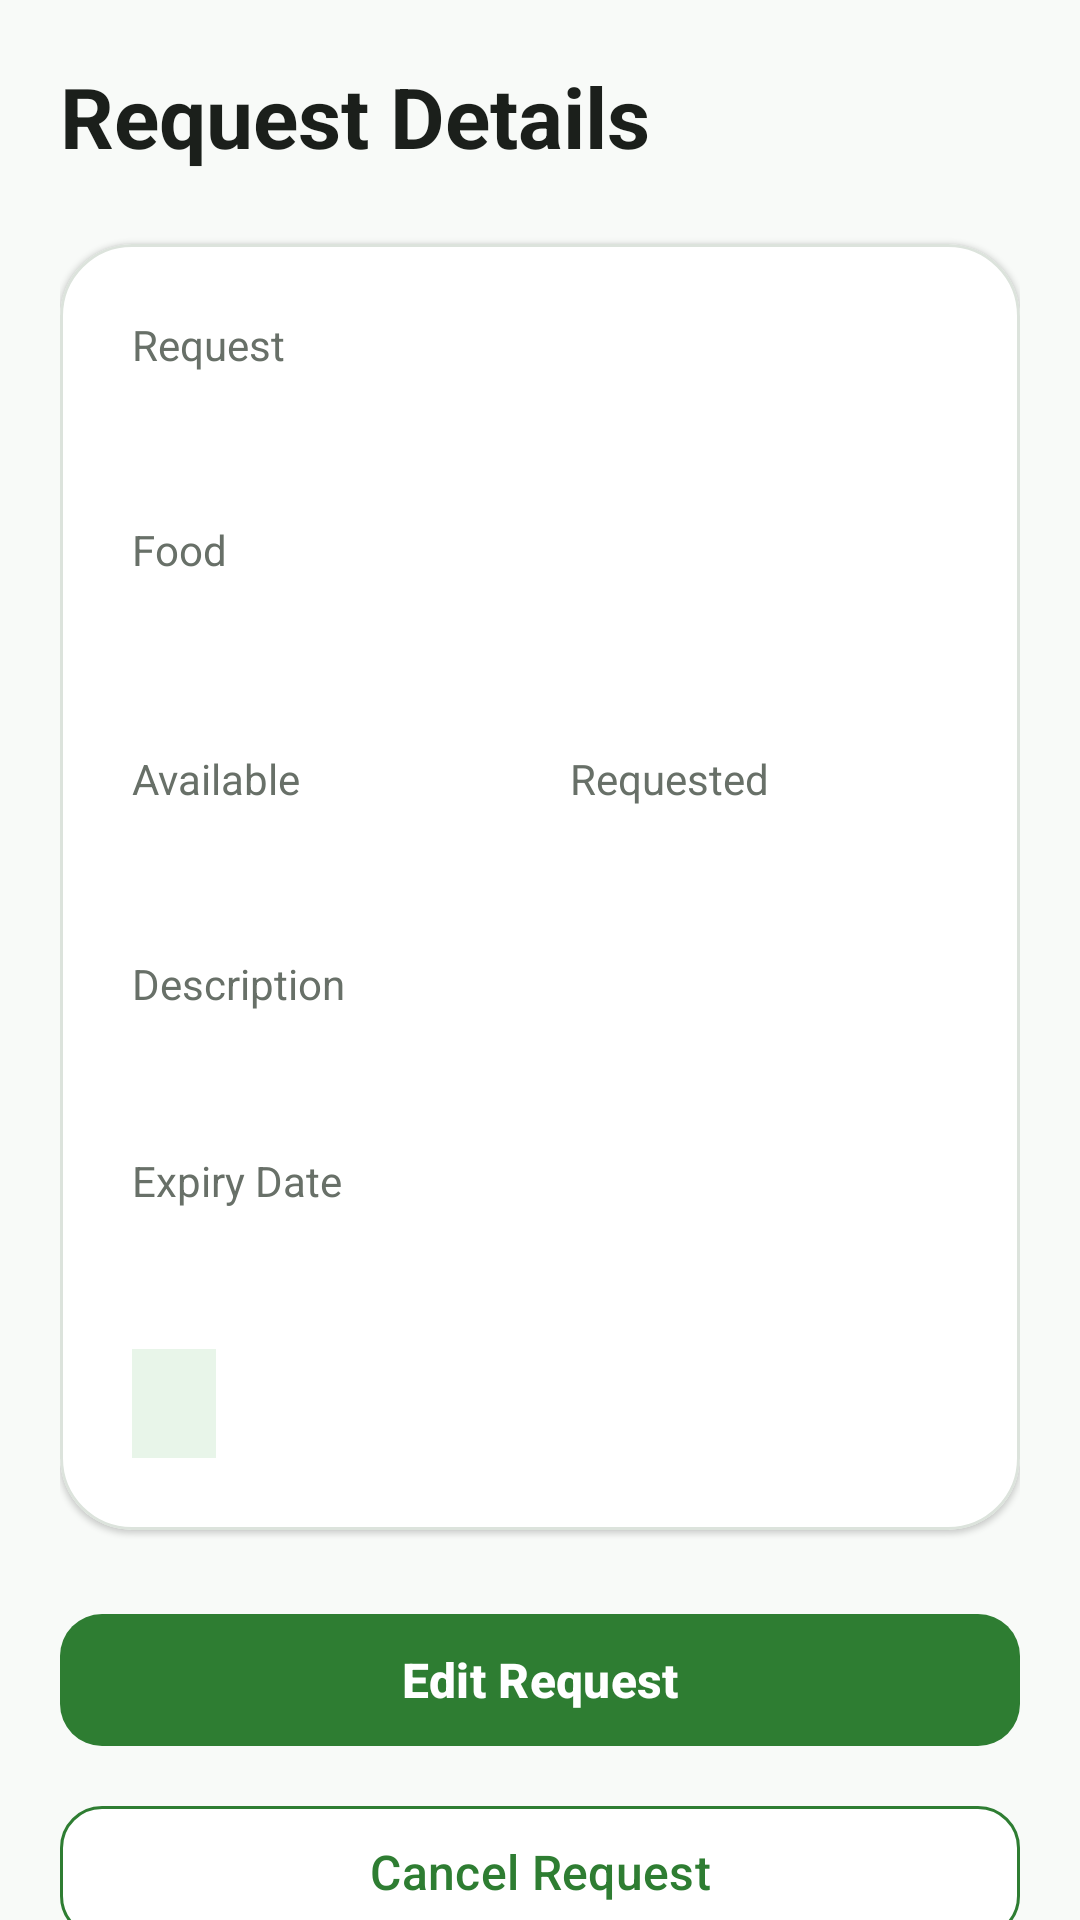

Layout XML and referenced resources for this Android screen:
<!-- AndroidManifest.xml: application theme Theme.SaveFood -->
<!-- res/layout/fragment_charity_request_details.xml -->
<?xml version="1.0" encoding="utf-8"?>
<androidx.core.widget.NestedScrollView
    xmlns:android="http://schemas.android.com/apk/res/android"
    xmlns:app="http://schemas.android.com/apk/res-auto"
    android:layout_width="match_parent"
    android:layout_height="match_parent"
    android:fillViewport="true"
    android:background="@color/savefood_background">

    <LinearLayout
        android:layout_width="match_parent"
        android:layout_height="wrap_content"
        android:orientation="vertical"
        android:padding="20dp">

        
        
        

        <TextView
            android:layout_width="match_parent"
            android:layout_height="wrap_content"
            android:text="Request Details"
            android:textColor="@color/savefood_text_primary"
            android:textSize="28sp"
            android:textStyle="bold" />

        
        
        

        <com.google.android.material.card.MaterialCardView
            android:layout_width="match_parent"
            android:layout_height="wrap_content"
            android:layout_marginTop="24dp"
            app:cardBackgroundColor="@color/savefood_surface"
            app:cardCornerRadius="24dp"
            app:cardElevation="1dp"
            app:strokeColor="@color/savefood_border"
            app:strokeWidth="1dp">

            <LinearLayout
                android:layout_width="match_parent"
                android:layout_height="wrap_content"
                android:orientation="vertical"
                android:padding="24dp">

                

                <TextView
                    android:layout_width="match_parent"
                    android:layout_height="wrap_content"
                    android:text="Request"
                    android:textColor="@color/savefood_text_secondary"
                    android:textSize="14sp" />

                <TextView
                    android:id="@+id/tvRequestId"
                    android:layout_width="match_parent"
                    android:layout_height="wrap_content"
                    android:layout_marginTop="3dp"
                    android:textColor="@color/savefood_text_primary"
                    android:textSize="18sp"
                    android:textStyle="bold" />

                

                <TextView
                    android:layout_width="match_parent"
                    android:layout_height="wrap_content"
                    android:layout_marginTop="22dp"
                    android:text="Food"
                    android:textColor="@color/savefood_text_secondary"
                    android:textSize="14sp" />

                <TextView
                    android:id="@+id/tvFoodName"
                    android:layout_width="match_parent"
                    android:layout_height="wrap_content"
                    android:layout_marginTop="3dp"
                    android:textColor="@color/savefood_text_primary"
                    android:textSize="24sp"
                    android:textStyle="bold" />

                

                <LinearLayout
                    android:layout_width="match_parent"
                    android:layout_height="wrap_content"
                    android:layout_marginTop="22dp"
                    android:orientation="horizontal">

                    <LinearLayout
                        android:layout_width="0dp"
                        android:layout_height="wrap_content"
                        android:layout_weight="1"
                        android:orientation="vertical">

                        <TextView
                            android:layout_width="match_parent"
                            android:layout_height="wrap_content"
                            android:text="Available"
                            android:textColor="@color/savefood_text_secondary"
                            android:textSize="14sp" />

                        <TextView
                            android:id="@+id/tvAvailableQuantity"
                            android:layout_width="match_parent"
                            android:layout_height="wrap_content"
                            android:layout_marginTop="3dp"
                            android:textColor="@color/savefood_text_primary"
                            android:textSize="18sp"
                            android:textStyle="bold" />

                    </LinearLayout>

                    <LinearLayout
                        android:layout_width="0dp"
                        android:layout_height="wrap_content"
                        android:layout_marginStart="20dp"
                        android:layout_weight="1"
                        android:orientation="vertical">

                        <TextView
                            android:layout_width="match_parent"
                            android:layout_height="wrap_content"
                            android:text="Requested"
                            android:textColor="@color/savefood_text_secondary"
                            android:textSize="14sp" />

                        <TextView
                            android:id="@+id/tvRequestedQuantity"
                            android:layout_width="match_parent"
                            android:layout_height="wrap_content"
                            android:layout_marginTop="3dp"
                            android:textColor="@color/savefood_text_primary"
                            android:textSize="18sp"
                            android:textStyle="bold" />

                    </LinearLayout>

                </LinearLayout>

                

                <TextView
                    android:layout_width="match_parent"
                    android:layout_height="wrap_content"
                    android:layout_marginTop="22dp"
                    android:text="Description"
                    android:textColor="@color/savefood_text_secondary"
                    android:textSize="14sp" />

                <TextView
                    android:id="@+id/tvDescription"
                    android:layout_width="match_parent"
                    android:layout_height="wrap_content"
                    android:layout_marginTop="3dp"
                    android:textColor="@color/savefood_text_primary"
                    android:textSize="16sp"
                    android:lineSpacingExtra="2dp" />

                

                <TextView
                    android:layout_width="match_parent"
                    android:layout_height="wrap_content"
                    android:layout_marginTop="22dp"
                    android:text="Expiry Date"
                    android:textColor="@color/savefood_text_secondary"
                    android:textSize="14sp" />

                <TextView
                    android:id="@+id/tvExpiryDate"
                    android:layout_width="match_parent"
                    android:layout_height="wrap_content"
                    android:layout_marginTop="3dp"
                    android:textColor="@color/savefood_text_primary"
                    android:textSize="16sp" />

                

                <TextView
                    android:id="@+id/tvStatus"
                    android:layout_width="wrap_content"
                    android:layout_height="wrap_content"
                    android:layout_marginTop="22dp"
                    android:background="@color/savefood_green_light"
                    android:paddingStart="14dp"
                    android:paddingTop="8dp"
                    android:paddingEnd="14dp"
                    android:paddingBottom="8dp"
                    android:textColor="@color/savefood_green_dark"
                    android:textSize="15sp"
                    android:textStyle="bold" />

            </LinearLayout>

        </com.google.android.material.card.MaterialCardView>

        
        
        

        <com.google.android.material.button.MaterialButton
            android:id="@+id/btnEditRequest"
            android:layout_width="match_parent"
            android:layout_height="@dimen/button_height"
            android:layout_marginTop="24dp"
            android:text="Edit Request"
            android:textSize="16sp"
            android:textStyle="bold"
            android:textColor="@color/white"
            app:backgroundTint="@color/savefood_green"
            app:cornerRadius="@dimen/button_corner_radius" />

        <com.google.android.material.button.MaterialButton
            android:id="@+id/btnCancelRequest"
            android:layout_width="match_parent"
            android:layout_height="@dimen/button_height"
            android:layout_marginTop="12dp"
            android:text="Cancel Request"
            android:textSize="16sp"
            android:textColor="@color/savefood_green"
            app:backgroundTint="@color/savefood_surface"
            app:cornerRadius="@dimen/button_corner_radius"
            app:strokeColor="@color/savefood_green"
            app:strokeWidth="1dp" />

        <com.google.android.material.button.MaterialButton
            android:id="@+id/btnBack"
            android:layout_width="match_parent"
            android:layout_height="@dimen/button_height"
            android:layout_marginTop="24dp"
            android:layout_marginBottom="20dp"
            android:text="Back"
            android:textSize="16sp"
            android:textColor="@color/savefood_text_primary"
            app:backgroundTint="@color/savefood_surface"
            app:cornerRadius="@dimen/button_corner_radius"
            app:strokeColor="@color/savefood_border"
            app:strokeWidth="1dp" />

    </LinearLayout>

</androidx.core.widget.NestedScrollView>
<!-- resources referenced by this layout -->
<resources>
  <color name="savefood_background">#F8FAF8</color>
  <color name="savefood_border">#DCE3DC</color>
  <color name="savefood_green">#2E7D32</color>
  <color name="savefood_green_dark">#1B5E20</color>
  <color name="savefood_green_light">#E8F5E9</color>
  <color name="savefood_surface">#FFFFFFFF</color>
  <color name="savefood_text_primary">#1B1F1B</color>
  <color name="savefood_text_secondary">#687068</color>
  <color name="white">#FFFFFFFF</color>
  <dimen name="button_corner_radius">14dp</dimen>
  <dimen name="button_height">52dp</dimen>
  <style name="Theme.SaveFood" parent="Base.Theme.SaveFood" />
  <style name="Base.Theme.SaveFood" parent="Theme.Material3.DayNight.NoActionBar">
          
          
      </style>
</resources>
